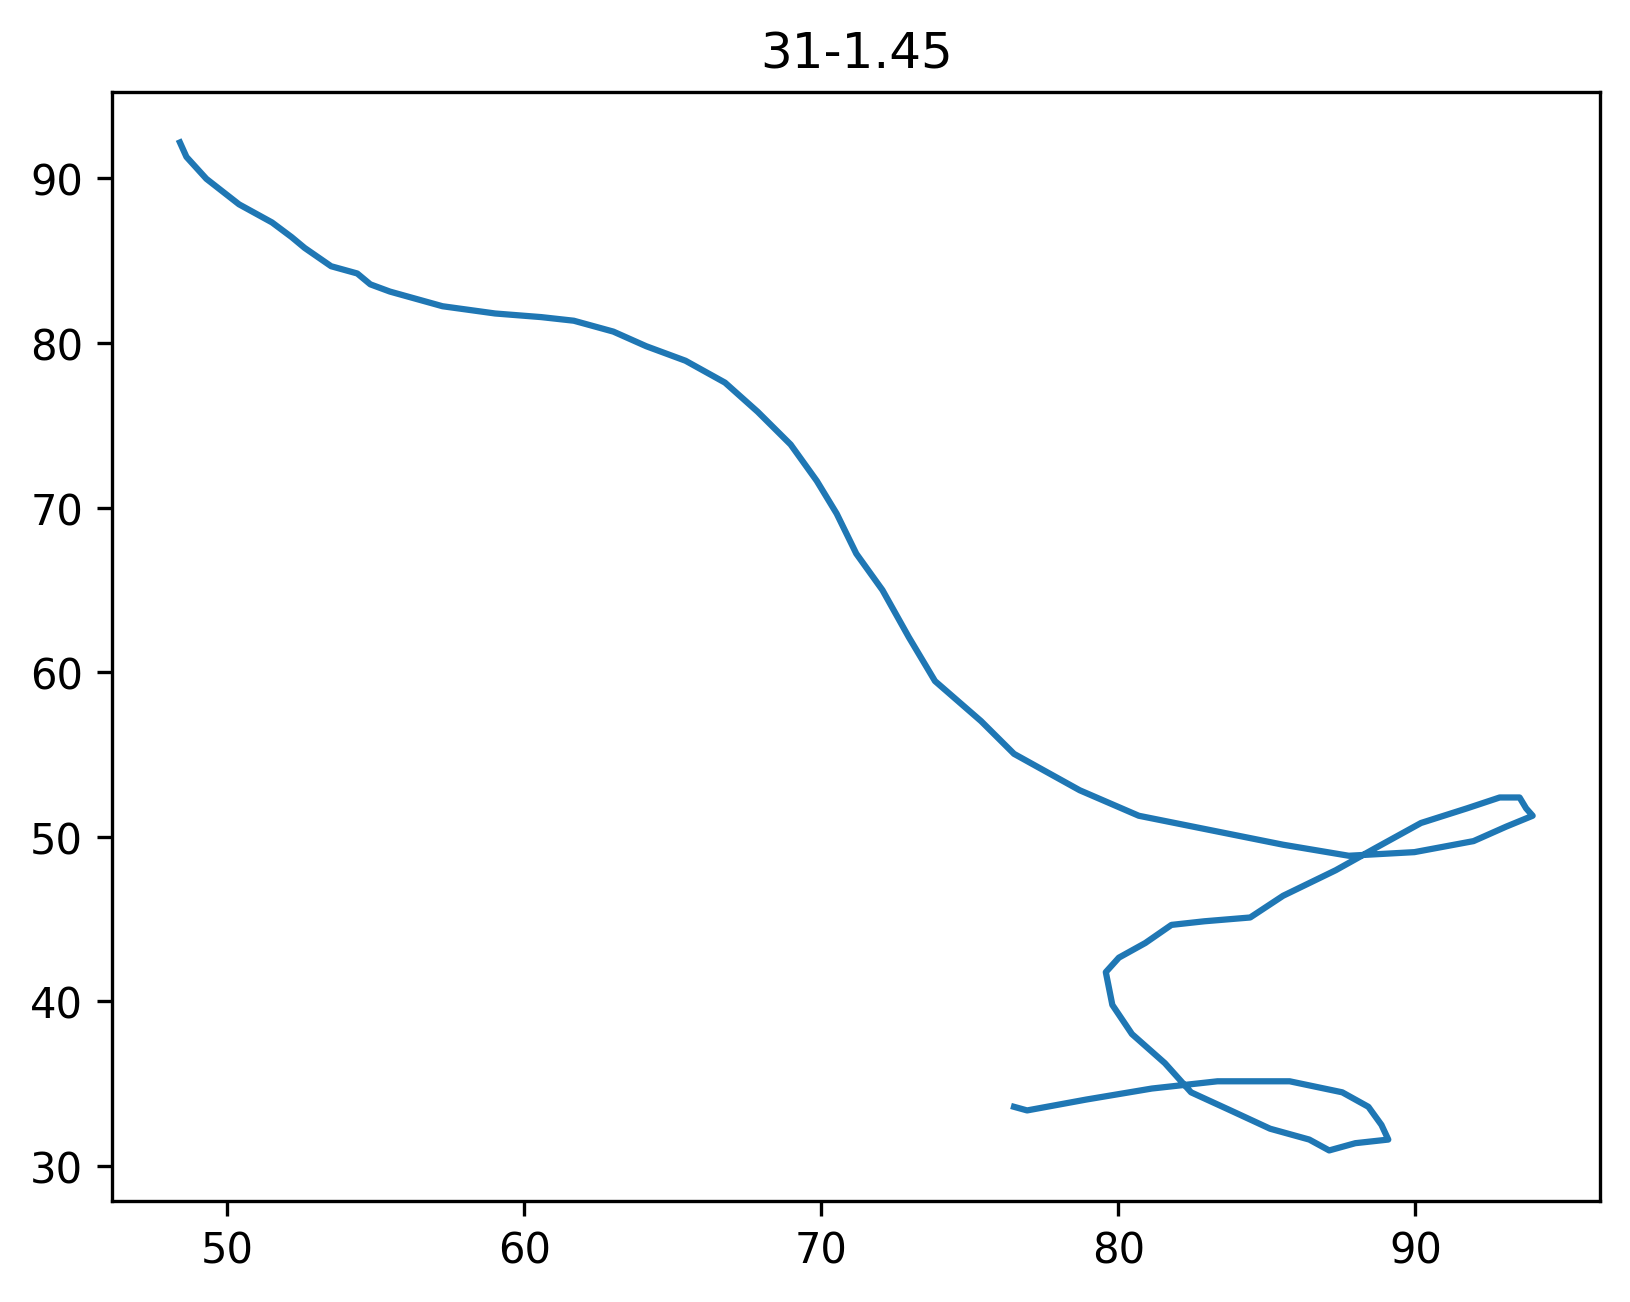

Values plotted in this chart, from the file beside it:
31-1.45, 6/6/2007.2, 8:48 AM
x, y, t
48.41, 92.18, 0.01
48.63, 91.30, 0.08
49.30, 89.97, 0.15
50.40, 88.42, 0.25
51.51, 87.32, 0.35
52.17, 86.43, 0.45
52.61, 85.77, 0.55
53.50, 84.66, 0.65
54.38, 84.22, 0.75
54.82, 83.56, 0.85
55.48, 83.12, 0.95
56.37, 82.67, 1.05
57.25, 82.23, 1.15
58.14, 82.01, 1.25
59.02, 81.79, 1.35
60.57, 81.57, 1.45
61.67, 81.35, 1.55
63.00, 80.69, 1.65
64.11, 79.80, 1.75
65.43, 78.92, 1.85
66.76, 77.59, 1.95
67.86, 75.82, 2.05
68.97, 73.83, 2.15
69.85, 71.62, 2.25
70.52, 69.63, 2.35
71.18, 67.20, 2.45
72.06, 64.99, 2.55
72.95, 62.12, 2.65
73.83, 59.46, 2.75
75.38, 57.03, 2.85
76.49, 55.04, 2.95
78.70, 52.83, 3.05
80.69, 51.28, 3.15
83.12, 50.40, 3.25
85.55, 49.52, 3.35
87.76, 48.85, 3.45
89.97, 49.07, 3.55
91.96, 49.74, 3.65
93.06, 50.62, 3.75
93.95, 51.28, 3.85
93.73, 51.73, 3.95
93.51, 52.39, 4.05
92.84, 52.39, 4.15
91.74, 51.73, 4.25
90.19, 50.84, 4.35
88.64, 49.30, 4.45
87.32, 47.97, 4.55
85.55, 46.42, 4.65
84.44, 45.10, 4.75
82.90, 44.87, 4.85
81.79, 44.65, 4.95
80.91, 43.55, 5.05
80.02, 42.66, 5.15
79.58, 41.78, 5.25
79.80, 39.79, 5.35
80.46, 38.02, 5.45
81.57, 36.25, 5.55
82.45, 34.48, 5.65
83.78, 33.38, 5.75
... 14 more rows
